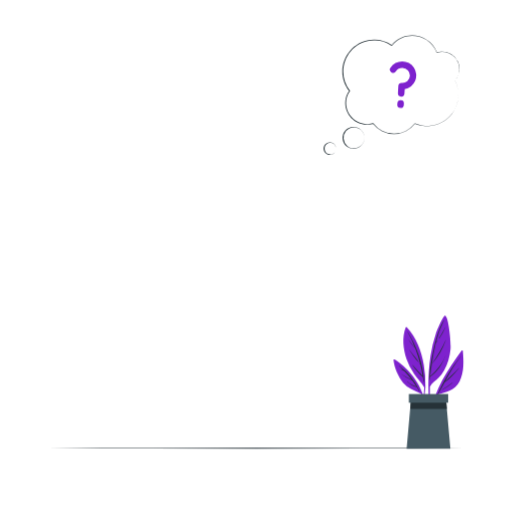
t = 0.00 s
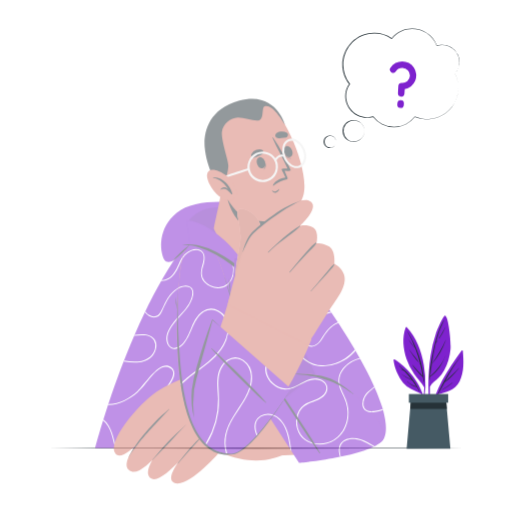
t = 0.50 s
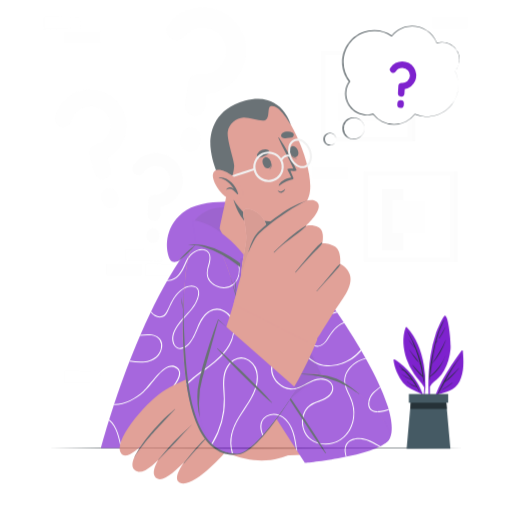
t = 0.69 s
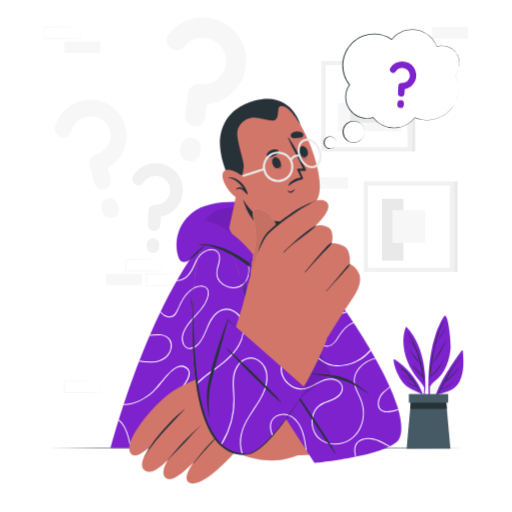
t = 1.06 s
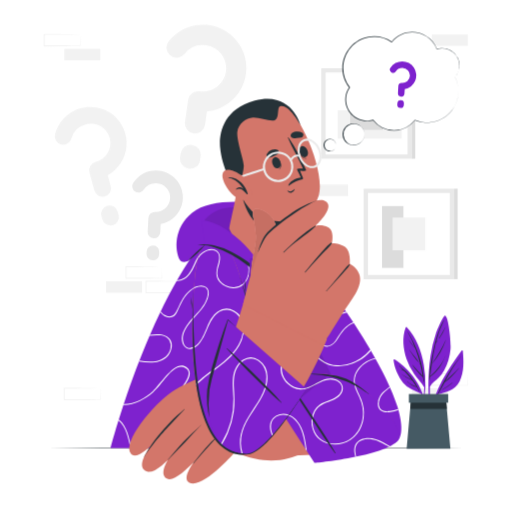
t = 1.25 s
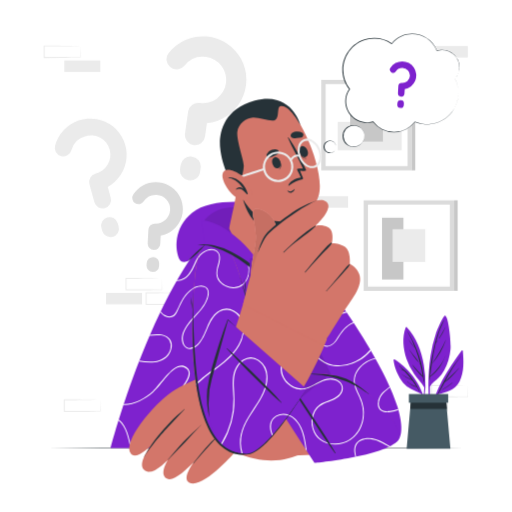
t = 1.63 s

The animated SVG that drew these frames (rendered in a browser with its animation timeline set to each time). Animation: 3 CSS @keyframes rules; one cycle of 2.00 s, repeats indefinitely.

<svg class="animated" id="freepik_stories-thinking-face" xmlns="http://www.w3.org/2000/svg" viewBox="0 0 500 500" version="1.1" xmlns:xlink="http://www.w3.org/1999/xlink" xmlns:svgjs="http://svgjs.com/svgjs"><style>svg#freepik_stories-thinking-face:not(.animated) .animable {opacity: 0;}svg#freepik_stories-thinking-face.animated #freepik--background-complete--inject-31 {animation: 1s 1 forwards ease-in slideDown;animation-delay: 0.5s;opacity: 0}svg#freepik_stories-thinking-face.animated #freepik--Character--inject-31 {animation: 1s 1 forwards linear slideLeft;animation-delay: 0s;}svg#freepik_stories-thinking-face.animated #freepik--speech-bubble--inject-31 {animation: 1.5s Infinite  linear floating;animation-delay: 0s;}            @keyframes slideDown {                0% {                    opacity: 0;                    transform: translateY(-30px);                }                100% {                    opacity: 1;                    transform: translateY(0);                }            }                    @keyframes slideLeft {                0% {                    opacity: 0;                    transform: translateX(-30px);                }                100% {                    opacity: 1;                    transform: translateX(0);                }            }                    @keyframes floating {                0% {                    opacity: 1;                    transform: translateY(0px);                }                50% {                    transform: translateY(-10px);                }                100% {                    opacity: 1;                    transform: translateY(0px);                }            }        </style><g id="freepik--background-complete--inject-31" class="animable" style="transform-origin: 249.865px 218.81px;"><rect x="62.77" y="59.04" width="35.16" height="11.19" style="fill: rgb(235, 235, 235); transform-origin: 80.35px 64.635px;" id="el2ffsujsoiaz" class="animable"></rect><rect x="304.76" y="191.56" width="35.16" height="11.19" style="fill: rgb(235, 235, 235); transform-origin: 322.34px 197.155px;" id="elozbdz4ouu8l" class="animable"></rect><path d="M78.32,44.93c-5.84.1-20.81.35-26.45.42l-8.71,0,.46-.46,0,11.19-.5-.5c5.84,0,20.73.08,26.37.16l8.79.11-.24.23.24-11.19Zm0,0,.23,11.19v.24h-.24c-4.39.06-13.2.16-17.58.19l-17.58.07h-.5v-.5l0-11.19v-.45h.45l8.87,0c5.6.06,20.5.31,26.29.41Z" style="fill: rgb(235, 235, 235); transform-origin: 60.6px 50.55px;" id="el5mirxs84iee" class="animable"></path><path d="M177.81,286c-5.84.1-20.81.35-26.45.41l-8.71,0,.46-.45,0,11.19-.5-.5c5.84,0,20.73.07,26.37.15l8.79.11-.24.24.24-11.19Zm0,0,.24,11.19v.23h-.24c-4.39,0-13.19.16-17.58.19l-17.58.07h-.5v-.5l0-11.19v-.46h.45l8.87.05c5.6.06,20.51.31,26.29.41Z" style="fill: rgb(235, 235, 235); transform-origin: 160.1px 291.605px;" id="elp8ipfxc6pad" class="animable"></path><path d="M158.2,271.87c-5.84.1-20.81.35-26.45.41l-8.71,0,.46-.45,0,11.19-.5-.5c5.84,0,20.73.07,26.37.15l8.79.11-.24.24.24-11.19Zm0,0,.24,11.19v.23h-.24c-4.39.05-13.2.16-17.58.19l-17.58.07h-.5v-.5l0-11.19v-.46H123l8.87,0c5.6.06,20.5.31,26.29.41Z" style="fill: rgb(235, 235, 235); transform-origin: 140.49px 277.475px;" id="el1wm1lzax9qu" class="animable"></path><rect x="103.51" y="285.98" width="35.16" height="11.19" style="fill: rgb(235, 235, 235); transform-origin: 121.09px 291.575px;" id="el4xdczpea79" class="animable"></rect><rect x="421.68" y="44.93" width="35.16" height="11.19" style="fill: rgb(235, 235, 235); transform-origin: 439.26px 50.525px;" id="elw4b0ri6njt9" class="animable"></rect><rect x="402.07" y="390.48" width="35.16" height="11.19" style="fill: rgb(235, 235, 235); transform-origin: 419.65px 396.075px;" id="el8ro3f11qwl7" class="animable"></rect><path d="M456.84,376.37c-5.84.1-20.81.35-26.45.42l-8.71,0,.46-.46,0,11.19-.5-.5c5.84,0,20.73.08,26.37.16l8.79.11-.24.23.24-11.19Zm0,0,.24,11.19v.24h-.24c-4.39.06-13.19.16-17.58.2l-17.58.06h-.5v-.51l.05-11.19v-.45h.45l8.87,0c5.6.06,20.51.32,26.29.41Z" style="fill: rgb(235, 235, 235); transform-origin: 439.13px 381.985px;" id="el0uzkgul6906" class="animable"></path><path d="M97.93,390.48c-5.84.1-20.81.35-26.45.42l-8.71,0,.46-.46,0,11.19-.5-.5,17.58.07c4.38,0,13.2.14,17.58.2l-.24.23.24-11.19Zm0,0,.24,11.19v.24h-.24c-4.39.06-13.2.16-17.58.2l-17.58.06h-.5v-.51l0-11.19V390h.45l8.87,0c5.6.06,20.5.32,26.29.41Z" style="fill: rgb(235, 235, 235); transform-origin: 80.22px 396.085px;" id="elseg74sayhnn" class="animable"></path><path d="M202.07,120.15l-1.82,13a9.67,9.67,0,0,1-11.18,8.43,9.92,9.92,0,0,1-8.42-11.17l2.91-20.8c0-.2.23-.17.26-.37-.17-.23-.17-.23-.15-.43a10.19,10.19,0,0,1,11.17-8.43,22.62,22.62,0,1,0,6.27-44.8,22.34,22.34,0,0,0-20.74,8.32,10,10,0,0,1-14.1,1.69,9.83,9.83,0,0,1-1.52-13.87,42.44,42.44,0,1,1,37.32,68.43Zm-6.13,43.79-.51,3.6A9.66,9.66,0,0,1,184.26,176a9.9,9.9,0,0,1-8.42-11.17l.5-3.6a10,10,0,0,1,11.17-8.42A9.78,9.78,0,0,1,195.94,163.94Z" style="fill: rgb(235, 235, 235); transform-origin: 201.582px 105.789px;" id="elavefmgpjk6h" class="animable"></path><path d="M105.19,182.39,108.1,193a8.08,8.08,0,0,1-5.79,10.18,8.29,8.29,0,0,1-10.18-5.78l-4.67-17c0-.15.13-.2.08-.37-.21-.11-.21-.11-.26-.28a8.52,8.52,0,0,1,5.79-10.18A18.94,18.94,0,1,0,83,133.09a18.66,18.66,0,0,0-13.17,13.27,8.35,8.35,0,0,1-10.28,6,8.24,8.24,0,0,1-5.77-10.16,35.53,35.53,0,1,1,51.4,40.2Zm9.82,35.7.81,2.93A8.09,8.09,0,0,1,110,231.21a8.31,8.31,0,0,1-10.18-5.79L99,222.48a8.41,8.41,0,0,1,5.79-10.18A8.19,8.19,0,0,1,115,218.09Z" style="fill: rgb(235, 235, 235); transform-origin: 88.5771px 173.595px;" id="elpl7ztcapfdb" class="animable"></path><path d="M156.92,230.09l-.43,8.14A6,6,0,0,1,150,244a6.14,6.14,0,0,1-5.8-6.45l.68-13c0-.12.14-.11.15-.24s-.13-.13-.12-.26a6.32,6.32,0,0,1,6.45-5.81,14,14,0,1,0,1.49-28,13.87,13.87,0,0,0-12.38,6.25,6.18,6.18,0,0,1-8.63,1.8,6.1,6.1,0,0,1-1.68-8.49,26.34,26.34,0,1,1,26.73,40.31Zm-1.45,27.41-.12,2.25a6,6,0,0,1-6.46,5.81,6.14,6.14,0,0,1-5.8-6.46l.12-2.25a6.23,6.23,0,0,1,6.45-5.81A6.07,6.07,0,0,1,155.47,257.5Z" style="fill: rgb(219, 219, 219); transform-origin: 153.841px 221.712px;" id="elt5t6s5f6a6j" class="animable"></path><rect x="317.91" y="82.18" width="80.02" height="80.02" style="fill: rgb(255, 255, 255); transform-origin: 357.92px 122.19px;" id="ellyb2xz6pic" class="animable"></rect><path d="M313.74,78v88.34h88.35V78Zm84.19,84.18h-80v-80h80Z" style="fill: rgb(219, 219, 219); transform-origin: 357.915px 122.17px;" id="elyqp3vacv3ei" class="animable"></path><g id="elheh7ycp1086" class=""><rect x="347.15" y="101.69" width="27.66" height="62.37" style="fill: rgb(235, 235, 235); transform-origin: 360.98px 132.875px; transform: rotate(90deg);" class="animable" id="el53h5022en7m"></rect></g><g id="ellb3nbcahyv9" class=""><rect x="341.94" y="106.21" width="31.96" height="31.96" style="fill: rgb(199, 199, 199); transform-origin: 357.92px 122.19px; transform: rotate(90deg);" class="animable" id="elef6adt40ukf"></rect></g><rect x="402.09" y="78.01" width="3.41" height="88.35" style="fill: rgb(199, 199, 199); transform-origin: 403.795px 122.185px;" id="el7alrty1p3e" class="animable"></rect><rect x="359.26" y="199.77" width="80.02" height="80.02" style="fill: rgb(255, 255, 255); transform-origin: 399.27px 239.78px;" id="el5mnhbykg7lg" class="animable"></rect><rect x="373.02" y="212.57" width="20.89" height="60.36" style="fill: rgb(199, 199, 199); transform-origin: 383.465px 242.75px;" id="el89bd7ydcv4q" class="animable"></rect><path d="M355.1,195.6V284h88.34V195.6Zm84.18,84.19h-80v-80h80Z" style="fill: rgb(219, 219, 219); transform-origin: 399.27px 239.8px;" id="elmplr1zp19i" class="animable"></path><rect x="383.3" y="223.8" width="31.95" height="31.95" style="fill: rgb(235, 235, 235); transform-origin: 399.275px 239.775px;" id="elomkpkmktxt" class="animable"></rect><rect x="443.45" y="195.6" width="3.41" height="88.35" style="fill: rgb(199, 199, 199); transform-origin: 445.155px 239.775px;" id="el9o7au3j02s" class="animable"></rect></g><g id="freepik--Table--inject-31" class="animable" style="transform-origin: 250px 437.74px;"><polygon points="47.44 437.74 98.08 437.5 148.72 437.41 250 437.24 351.28 437.41 401.92 437.5 452.56 437.74 401.92 437.98 351.28 438.07 250 438.24 148.72 438.07 98.08 437.98 47.44 437.74" style="fill: rgb(38, 50, 56); transform-origin: 250px 437.74px;" id="elitcl6qsa4w" class="animable"></polygon></g><g id="freepik--Character--inject-31" class="animable" style="transform-origin: 250.003px 284.368px;"><path d="M287.78,243.22c50.46,52.73,113.29,163,100.94,185-13.76,24.47-84-49.43-83.69-53.68.25-3.21-23.85-70-42.17-118.53S275.3,230.18,287.78,243.22Z" style="fill: rgb(211, 118, 106); transform-origin: 323.736px 329.778px;" id="elsqs66j9462" class="animable"></path><path d="M304.55,374.56c-2.08-7.13-34.91-95.17-44.26-123s-.17-36.26,27.34-10.48S375,352.47,388.26,397.63c12.78,43.5-9.51,43.16-38.62,22.76C325.8,403.68,304.55,374.56,304.55,374.56Z" style="fill: #7E22CE; transform-origin: 324.347px 329.664px;" id="elcxvgsql6iws" class="animable"></path><path d="M258.08,229.68c-.19-.07-.38-.14-.58-.23a3.73,3.73,0,0,1,.31-.71c.38.15.77.29,1.16.42,3.15,1,7,1.33,9.77-.84a6.11,6.11,0,0,0,.86-.82l.76.38C267.54,231.26,262.12,231.16,258.08,229.68Zm21.75,4.6-.77-.61q-.66.32-1.32.6c-6.3,2.77-14.08,5.56-19.53,10.24l.24,1a38.79,38.79,0,0,1,9.64-6.1C271.94,237.55,276,236.08,279.83,234.28Zm7,18.76a51.71,51.71,0,0,1,6.16-6.6c-.2-.22-.41-.43-.61-.64-5.75,5-9.87,12.64-15.34,17.49a26.5,26.5,0,0,1-10.56,6c.09.26.18.52.28.78a24.84,24.84,0,0,0,7.61-3.67C279.54,262.89,283,257.84,286.84,253Zm28.41,19.8c-8.32,11.29-23.41,14-36.65,16-1.6.24-3.2.5-4.8.82.11.29.21.59.32.89,5.59-1.14,11.34-1.62,16.9-2.89,9.27-2.12,19-6.51,24.81-14.07h0Zm11.33,97.33c-5.72-1.43-10.92.47-15.95,3.13-1.65.88-3.32,1.81-5,2.68l.57.74c6.78-3.49,13.31-7.84,21.12-5.3,2.55.83,5,2.46,6,5,1.3,3.31-.16,6.76-2.47,9.21-3.23,3.41-7.64,4.77-11.91,6.38l.74.83,3.69-1.44c5.09-2,11.07-5.72,11.44-11.84C335.07,374.63,331.05,371.28,326.58,370.17Zm-19.9-61c4-5.69,7.75-11.6,11.78-17.3,1.74-2.47,3.57-5,5.57-7.37l-.57-.77c-1.07,1.26-2.08,2.55-3.06,3.85-4.06,5.39-7.7,11.08-11.48,16.66-5.7,8.41-12.39,17.88-21.17,23.71.11.31.22.61.34.92C295.6,323.88,301.65,316.23,306.68,309.16Zm2,15a13.63,13.63,0,0,0,5.6,12.81c4.66,3.2,9.87,1.23,13.18-2.87,2-2.42,3.37-5.2,5.12-7.76A32.67,32.67,0,0,1,340,318.5a22.23,22.23,0,0,1,5.56-3l-.57-.87a21.37,21.37,0,0,0-3.56,1.75c-5.65,3.44-9.09,8.75-12.55,14.2-1.78,2.78-3.92,5.74-7.21,6.79a8.12,8.12,0,0,1-8-2.15c-4.8-4.48-5.11-11.37-1.49-16.64C316,313,322.61,310,328.86,308c3.2-1,6.5-1.86,9.73-2.89l-.55-.81c-6.5,2.09-13.43,3.55-19,6.85C314.25,314,309.6,318.44,308.72,324.19Zm53,17.31a39.77,39.77,0,0,1-9.5,8.32,42.22,42.22,0,0,1-19.6,6.88,27.06,27.06,0,0,1-19.28-5.77c-4.75-3.82-9-8.56-15.3-9.6a18.79,18.79,0,0,0-5.4-.11c.13.35.25.69.38,1a17.39,17.39,0,0,1,7.34.76c3.32,1.11,6.06,3.38,8.66,5.63a46.16,46.16,0,0,0,7.92,6,26.56,26.56,0,0,0,9,2.91A37,37,0,0,0,344.41,355c6.33-2.5,13.24-6.8,17.84-12.5Zm.05,86.39c.93.5,1.85,1,2.75,1.4a32.11,32.11,0,0,1,8.8,3.42,29.52,29.52,0,0,0,3.53.76,44.76,44.76,0,0,0-9.71-4.56A26.42,26.42,0,0,0,361.73,427.89Zm5-77.53-.44-.78c-8.44,1.81-16.32,7.85-19.46,15.54-2.48,6.07-1,12,1.62,17.76a87.59,87.59,0,0,1,4.33,9.94,35.54,35.54,0,0,1,1.63,9.65,32.84,32.84,0,0,1-4.64,18l.78.54a32.68,32.68,0,0,0,4.58-13.51,36.41,36.41,0,0,0-2.51-17.84c-2.73-6.64-7.37-13.18-6-20.72C348.37,359.9,357.3,352.33,366.76,350.36Zm22.06,49.23a50.81,50.81,0,0,1-8.37,1.93c-3.4.42-7.5.27-9.5-3-1.44-2.36-1.18-5.39-.4-7.93,1.71-5.54,6.19-8.72,10.42-12.23-.11-.28-.24-.56-.37-.84-2.13,1.75-4.37,3.4-6.29,5.24-3.44,3.3-6,8.54-5.19,13.4,1,6.1,7.2,6.95,12.35,6.15a57,57,0,0,0,7.56-1.94C389,400.13,388.9,399.86,388.82,399.59Z" style="fill: rgb(255, 255, 255); transform-origin: 323.245px 330.475px;" id="elctk0mmebkmo" class="animable"></path><g id="elvddxtqv84o" class=""><path d="M349.64,420.39c-23.84-16.7-45.09-45.83-45.09-45.83-2.07-7.13-34.92-95.17-44.26-123-3.45-10.29-4.38-17.92-2.78-22.15Z" style="opacity: 0.1; transform-origin: 303.195px 324.9px;" class="animable" id="elq6i12oi49s"></path></g><path d="M302.93,437.56H108.06s39.86-154.9,105.71-219c8.83-8.6,43.22-7.15,51.15,5.8C294.63,272.93,303.47,436.87,302.93,437.56Z" style="fill: #7E22CE; transform-origin: 205.507px 325.355px;" id="elo6qa7hv0vt" class="animable"></path><path d="M278.15,350.78c-7.66,10.88.67,25.7,12.88,28.26a16.33,16.33,0,0,0,7.57-.25l.09,1a17.12,17.12,0,0,1-7,.42c-10.86-1.69-20-13.26-17.09-24.28,2.24-8.59,11-14.57,19.68-14.84,0,.36.09.71.14,1.07a16.62,16.62,0,0,0-2.23.18A21,21,0,0,0,278.15,350.78ZM116.43,410l-.3-.25c-.11.33-.21.66-.31,1,7.61,6.29,9.18,17.62,11.62,26.83h1C125.84,427.93,124.42,416.8,116.43,410ZM149,354c5.95-.38,12-2.37,15.62-7.36,2.8-3.85,4.26-9.27,2.19-13.77-2.4-5.21-8.26-6.59-13.5-6.46-2.27.05-4.51.27-6.74.52l-.42,1a42.48,42.48,0,0,1,11-.37c3.22.44,6.39,1.85,8.19,4.67a10.72,10.72,0,0,1,1.1,8.18c-1.52,6.55-6.86,10.68-13.22,12.06-5.63,1.22-11.36.56-17-.25l-.36.91A66.87,66.87,0,0,0,149,354Zm8.39,72.89c-5.68-1-14.8,4.42-17.86-3-2.3-5.56,1-11.77,4.52-15.95,4.29-5.07,9.83-8.86,15.3-12.55,10.1-6.83,34.57-27.74,22.89-36.6-10.89-8.25-24.88,15.82-33.07,23.37-7.24,6.66-17.84,12.69-28.2,12.54l-.3.89c10.47.18,20.82-5.78,28.6-12.23,10.24-8.48,20.33-30.53,32.16-23.77,9.82,5.61-8.49,25.28-18.63,32.27-5.11,3.53-10.42,6.84-15.08,11-4.12,3.66-8.16,8.18-9.41,13.7-.92,4.08-.45,9.32,3.7,11.46,2.64,1.37,5.63.85,8.42.32,3.51-.68,6.8-1.09,10.06.68a13.56,13.56,0,0,1,6.6,8.55h1.07s0,0,0-.05C166.79,432.45,162.63,427.87,157.36,426.9Zm71.29-123.43a14.79,14.79,0,0,0-16,.79c-5,3.54-8.07,9.26-10.42,14.78-2.62,6.17-5,13-10.1,17.57-2.76,2.49-7.11,4.67-10.5,2-2.21-1.74-3-4.81-3.13-7.52-.19-5.8,3.27-11.28,6.73-15.66,3.58-4.55,7.76-8.58,11.37-13.11,3.35-4.2,6.29-9,7.08-14.4.39-2.67,0-5.56-2.19-7.35A9,9,0,0,0,195,279c-5.68.55-10.53,4.68-13.95,9a49.78,49.78,0,0,0-5,7.83c-1.55,2.95-2.7,6.1-4.27,9-1.82,3.4-4.95,5.05-8.73,3.89a12.21,12.21,0,0,1-6.15-4.56c-.14.29-.28.58-.41.87,2.78,3.41,6.94,6.07,11.37,4.63,2.81-.92,4.32-3.46,5.48-6,1.34-3,2.64-5.93,4.22-8.77,3.17-5.71,7.58-11.56,13.84-14.09,2.63-1.06,6-1.49,8.61-.12,3.63,1.91,3.17,6.37,2.22,9.74-3.18,11.17-13.69,18.23-20,27.52-2.88,4.26-5.27,9.4-4.59,14.67.62,4.74,4,9.15,9.25,8,6.17-1.34,10.19-7.85,12.7-13.11,2.86-6,4.78-12.41,8.85-17.73s10.32-8.88,17.09-6.57c7.25,2.47,11.4,9.63,11.67,17,.5,13.47-9,24.62-18.68,32.75-9.32,7.81-19.85,14.17-28.47,22.82a63.41,63.41,0,0,0-17.73,35.47c-1.21,8.23-1.2,18.13,2.13,26.3h1.26a37.59,37.59,0,0,1-2.18-7.51c-2.56-13.74.56-28.62,7.44-40.67,6.63-11.61,17.05-19.56,27.6-27.39,9.28-6.89,19-14.07,24.87-24.28C239.72,326.92,241.21,310.45,228.65,303.47Zm32.47,63.59a19.66,19.66,0,0,0-8.43-15.46,14,14,0,0,0-15.51-.23c-4.81,3.08-7.92,8.53-9.11,14-1.73,7.95-.29,16.11-.13,24.13A80.32,80.32,0,0,1,216,433.08c-.95,1.53-2,3-3.08,4.48h1.36a69.32,69.32,0,0,0,8.08-14.36,81.43,81.43,0,0,0,5.91-21.27c1.05-7.72.56-15.29.15-23-.39-7.42-.15-15.19,4.18-21.53,3.81-5.58,10.47-9,17.08-6.22S260,361,260.14,368c.4,14.47-10,26.62-17.13,38.27-3.4,5.54-6.45,11.4-7.88,17.78a36.51,36.51,0,0,0-.44,13.54h1a36,36,0,0,1,.88-15.31c3.67-13,13.24-23.21,19.35-35C259.13,381,261.56,374.12,261.12,367.06Zm29.05,44c-3.72-4.44-9.11-7.39-15-6.81-5.4.53-10.14,4-11.3,9.45-1.33,6.3,2,12.84,5.45,17.89,1.34,2,2.86,3.93,4.31,5.95h1.13c-2.72-3.9-5.77-7.6-7.84-11.91-3-6.24-4-14.8,3-18.81,5.91-3.41,13.19-1.43,17.9,3.05,5.1,4.86,7.49,11.8,8.91,18.53.63,3,1.11,6,1.59,9.14h.95C297.84,428.1,296.42,418.53,290.17,411.08ZM228.7,213.41q-.82.08-1.62.18a38.75,38.75,0,0,1-7.82,6.95,42.85,42.85,0,0,1-13.12,6l-1.22,1.38a32.31,32.31,0,0,0,3.35-.87C215.6,224.69,223.62,219.94,228.7,213.41Zm1.4,27.73a11.25,11.25,0,0,1-.87-7.74c1.12-5.08,5.18-10,10.5-10.85,6.89-1.12,12.33,4.94,18.35,7.13,3.06,1.12,6.9,1.45,9.82.08-.11-.24-.23-.47-.34-.69-2.61,1.32-5.87,1-8.59.09-6.12-2-11-7.63-17.81-7.55-9,.12-15.9,11.57-12,19.64,1.37,2.8,4,4.7,6.25,6.7a20.39,20.39,0,0,1,5.51,7.18,21,21,0,0,1,.17,16.56,14.37,14.37,0,0,1-12.7,8.92,17.23,17.23,0,0,1-13.76-6.31,11.84,11.84,0,0,1-2.59-7c-.09-3.42,1.2-6.74,2-10,1.27-4.85,1.46-11.21-4.09-13.43-4.45-1.79-9.72.44-13.2,3.27-4.65,3.77-6.53,9.72-9.13,14.9-2.78,5.53-6.84,10.78-13.45,11.38-.42,0-.83.06-1.24.06-.18.32-.36.65-.55,1h.26c5.34.05,9.8-2.73,12.89-7,3.64-5,5.2-11.2,8.72-16.3,3-4.33,9.43-8.33,14.85-6.62,7.89,2.49,3.93,12.25,2.63,17.71-1.18,4.93-.63,9.58,2.86,13.44,6.43,7.09,18.57,8,24.85.3,6.44-7.94,5.06-20.7-2.25-27.61C234.83,246.11,231.73,244.21,230.1,241.14Zm28.73,28.79c5.31,2,11.17-.45,15.55-3.48A32.31,32.31,0,0,0,279.5,262l-.24-.86c-.71.76-1.45,1.49-2.21,2.17-4.61,4.09-11.63,8.2-17.95,5.8-6.51-2.47-7.89-10.07-5.83-16,2.32-6.73,8.69-10.81,14.82-13.69q1.71-.8,3.45-1.53c-.09-.26-.2-.51-.31-.77-9.38,4.07-19.2,9.34-19.77,20.58C251.2,262.88,253.74,268,258.83,269.93ZM292,324.75a36.33,36.33,0,0,1-13.84,7.65c-7.15,2-14.4.26-18.94-5.83a29.62,29.62,0,0,1-4.36-9c-1.23-4-2.12-8.31-1-12.42,1.82-6.9,8.44-11.22,14.88-13.24,5.52-1.74,11.32-2.32,17-3.25-.07-.32-.13-.64-.19-1-2.34.42-4.67.79-6.94,1.13-6.75,1-13.68,2.4-19.18,6.7a17.3,17.3,0,0,0-6.89,16.25c.79,6.18,3.26,13,7.69,17.46s10.63,5.73,16.67,4.45a35.32,35.32,0,0,0,15.25-7.87C292.08,325.47,292,325.11,292,324.75Z" style="fill: rgb(255, 255, 255); transform-origin: 207.56px 325.5px;" id="eli5ne90z5hu" class="animable"></path><path d="M386.9,427.09c-14,14.5-41.94,15.79-121.71,18.72-11,.41-34.85-76.72-23.09-77.76,14.82-1.31,72.61-3.17,76.85-2.78C354.74,368.62,396.38,417.26,386.9,427.09Z" style="fill: rgb(211, 118, 106); transform-origin: 313.594px 405.514px;" id="eltog5rzgezjd" class="animable"></path><path d="M267.77,369.91s-31.43-7-49.08-5.55c-23.63,1.93-43.24,13.33-51.17,18.6-16.55,11-49,49-39.63,60.29,8.45,10.18,39.61-30.38,39.61-30.38s-38.6,36.11-26.18,46.5,45.92-38.76,45.92-38.76-38.82,38-24.32,46.68c11,6.57,43.81-36.23,43.81-36.23S173.58,464,184.56,471.18c12.14,8,44.94-29.61,44.94-29.61,31,13.7,51.38,7.54,65.34,1.43C298.22,441.52,267.77,369.91,267.77,369.91Z" style="fill: rgb(211, 118, 106); transform-origin: 210.663px 418.229px;" id="eljw0x0c53m6" class="animable"></path><path d="M180.05,399.52c-4.69,4.08-9.46,8.18-13.77,12.66s-8.46,9.11-12.34,14c-9.5,11.93-13.58,20.88-13.27,20.35,7.39-12.42,22.57-28.7,26.88-33.18s8.38-9.16,12.68-13.64C180.34,399.57,180.16,399.43,180.05,399.52Z" style="fill: rgb(38, 50, 56); transform-origin: 160.459px 423.022px;" id="eloatyygg6w5" class="animable"></path><path d="M196.51,414.79c-5.76,5.46-11.68,10.68-17.2,16.4S169.1,442.77,164,448.83c-.39.46,0,.52.4.07,5.32-5.85,10.7-10.85,16.09-16.63s10.56-11.79,16.14-17.35C196.74,414.83,196.6,414.71,196.51,414.79Z" style="fill: rgb(38, 50, 56); transform-origin: 180.255px 431.986px;" id="elghe5g1iog78" class="animable"></path><path d="M213,425.35c-9.23,7.9-17,17.5-24.38,27.09-.37.48.13.5.53,0,7.94-9.16,14.09-16.41,24.12-26.81C213.43,425.51,213.19,425.18,213,425.35Z" style="fill: rgb(38, 50, 56); transform-origin: 200.906px 439.055px;" id="elottkemnhnl9" class="animable"></path><path d="M251.3,365.89l55.86,86.2s69-6.36,81.86-22.35c8.48-10.52-33.75-63.93-73.58-64.63Z" style="fill: #7E22CE; transform-origin: 320.708px 408.6px;" id="elxblpq5ae4p" class="animable"></path><path d="M261.12,367.06a31.93,31.93,0,0,1-1.57,11.56l-.67-1a31.8,31.8,0,0,0,1.26-9.61,20,20,0,0,0-.18-2.19h1Q261.08,366.42,261.12,367.06Zm15,37.15.6.92a16.87,16.87,0,0,1,11.07,4.76c5.1,4.86,7.49,11.8,8.91,18.53.71,3.33,1.22,6.78,1.75,10.25l1.24,1.92c-1.61-10.41-2.61-21.26-9.53-29.51C286.66,406.89,281.66,404,276.13,404.21Zm76.52-14.52c-2-4.79-4.93-9.52-5.91-14.62l-.93-.55a31,31,0,0,0,2.67,8.36,87.59,87.59,0,0,1,4.33,9.94,35.54,35.54,0,0,1,1.63,9.65c.4,13.17-6.81,26.08-19.95,29.78-11.82,3.33-25.23-1.78-28.54-14.31A22.05,22.05,0,0,1,307.61,402c3.35-6.21,9.55-8.12,15.73-10.57,5.09-2,11.07-5.72,11.44-11.84.29-5-3.73-8.32-8.2-9.43-5.72-1.43-10.92.47-15.95,3.13-6.11,3.23-12.38,7.26-19.6,5.74a20.58,20.58,0,0,1-14.9-13.45h-1.21a21.82,21.82,0,0,0,16.76,14.61c13,2,22.55-13,35.62-8.79,2.55.83,5,2.46,6,5,1.3,3.31-.16,6.76-2.47,9.21-5.06,5.34-13,5.64-18.8,9.81-8.23,5.92-9.72,17.95-5.54,26.72,4.93,10.35,17.29,13.87,27.83,11.08,11.93-3.16,19.53-13.76,20.85-25.75A36.41,36.41,0,0,0,352.65,389.69Zm25.56,12.89-.73-.9c-2.57-.07-5.09-.8-6.53-3.14a8.18,8.18,0,0,1-1-5.17l-.87-.87a12,12,0,0,0,0,3.68C369.91,401,374,402.55,378.21,402.58ZM367.1,428.91c-4.72-1.4-10.26-1.65-14.82.46-4.86,2.24-6.92,7-6.25,12.22a39.59,39.59,0,0,0,1,4.58l.84-.16c-1-4.1-1.83-8.19.4-11.92,2.88-4.8,9.3-5.7,14.39-5.11,6.38.74,11.67,4.32,17.15,7.37l1.09-.55C376.36,433.29,372,430.36,367.1,428.91Z" style="fill: rgb(255, 255, 255); transform-origin: 319.89px 405.875px;" id="elqui2c8tn8f" class="animable"></path><path d="M360.13,384.54C340.08,368.2,333.3,365.38,301.74,365c-.26,0-.31.33-.05.34,34.61,1.56,50.59,14.35,58.21,19.46C360.1,384.92,360.31,384.69,360.13,384.54Z" style="fill: rgb(38, 50, 56); transform-origin: 330.858px 374.917px;" id="elga5aewl4fk" class="animable"></path><path d="M327.69,442.38c-5.63-9.81-11.79-19.31-18-28.79s-12.35-19-18.77-28.31c-3.63-5.28-7.23-10.57-11-15.72-.1-.13-.35,0-.26.15,5.62,9.8,11.74,19.33,17.85,28.83s12.34,19,18.65,28.41c3.57,5.31,7.23,10.56,11,15.71C327.39,442.91,327.86,442.66,327.69,442.38Z" style="fill: rgb(38, 50, 56); transform-origin: 303.684px 406.135px;" id="el9ae3aui1wod" class="animable"></path><g id="elzj59xb7w0ko" class=""><path d="M321.74,365.64h0l-46,38-24.47-37.75,64.16-.78c.75,0,1.51.05,2.27.1l3.59.39Z" style="opacity: 0.1; transform-origin: 286.505px 384.375px;" class="animable" id="elogg3v345juo"></path></g><path d="M190.25,271.84c-8.19,92.46,4.61,166.11,43.43,171.42,25.78,3.52,19.32-74.66,19.26-76.33-.2-5.72-3.17-53.43-21.45-105.33C211.38,204.51,193.91,230.53,190.25,271.84Z" style="fill: rgb(211, 118, 106); transform-origin: 220.796px 335.996px;" id="elcefrju8300a" class="animable"></path><path d="M190.25,271.84c-8.19,92.46,4.61,166.11,43.43,171.42,25.78,3.52,29.39-62.41,29.33-64.08-.21-5.72-13.24-65.68-31.52-117.58C211.38,204.51,193.91,230.53,190.25,271.84Z" style="fill: #7E22CE; transform-origin: 225.45px 336.006px;" id="el0xvifyhiiqv" class="animable"></path><path d="M233.73,268.18c5.65,17.41,10.79,35,15.78,52.6,4.75,17.67,9.82,35.32,12.8,53.39-6.77-31-20.15-74.9-28.58-106Z" style="fill: rgb(38, 50, 56); transform-origin: 248.02px 321.17px;" id="elwezxs0rbkx" class="animable"></path><path d="M238.51,272.5c1.28,5,2.24,10.33,1.06,15.39.15-5.07-.79-10.33-1.06-15.39Z" style="fill: rgb(38, 50, 56); transform-origin: 239.308px 280.195px;" id="elivgk2cz102k" class="animable"></path><path d="M194.34,251.21c-.45.65-.86,1.31-1.26,2q.31-1.39.66-2.73a17.58,17.58,0,0,1,3.1-3.3c3.48-2.83,8.75-5.06,13.2-3.27,5.55,2.22,5.36,8.58,4.09,13.43-.85,3.26-2.14,6.58-2,10a11.84,11.84,0,0,0,2.59,7,17.23,17.23,0,0,0,13.76,6.31,13.65,13.65,0,0,0,8.4-3.18c.11.31.21.62.31.94-6.61,5.1-16.77,3.64-22.46-2.63-3.49-3.86-4-8.51-2.86-13.44,1.3-5.46,5.26-15.22-2.63-17.71C203.77,242.88,197.33,246.88,194.34,251.21Zm9.38,36.73c.39-2.67,0-5.56-2.19-7.35A9,9,0,0,0,195,279a14.9,14.9,0,0,0-5.51,1.69c0,.35-.06.7-.08,1.05a16.35,16.35,0,0,1,2-.95c2.63-1.06,6-1.49,8.61-.12,3.63,1.91,3.17,6.37,2.22,9.74-2.33,8.18-8.59,14.16-14.23,20.42,0,.45,0,.9,0,1.34,2.87-3.29,5.92-6.42,8.64-9.84C200,298.14,202.93,293.35,203.72,287.94Zm29.79,49.77c6.21-10.79,7.7-27.26-4.86-34.24a14.79,14.79,0,0,0-16,.79c-5,3.54-8.07,9.26-10.42,14.78-2.62,6.17-5,13-10.1,17.57a14,14,0,0,1-4,2.57c0,.36,0,.71.05,1.06,5.45-1.9,9.08-7.86,11.41-12.74,2.86-6,4.78-12.41,8.85-17.73s10.32-8.88,17.09-6.57c7.25,2.47,11.4,9.63,11.67,17,.5,13.47-9,24.62-18.68,32.75-8.87,7.43-18.83,13.55-27.2,21.58.07.47.14.94.22,1.4a159.92,159.92,0,0,1,17-14C217.92,355.1,227.63,347.92,233.51,337.71Zm22.43,49.5c3-5.75,5.27-12.11,5.23-18.64,0-.51,0-1-.05-1.51a21.64,21.64,0,0,0-2-7.89,18.2,18.2,0,0,0-6.45-7.57,14,14,0,0,0-15.51-.23c-4.81,3.08-7.92,8.53-9.11,14-1.73,7.95-.29,16.11-.13,24.13A80.32,80.32,0,0,1,216,433.08c-.22.36-.45.71-.68,1.07.27.26.55.51.83.76a73.78,73.78,0,0,0,6.21-11.71,81.43,81.43,0,0,0,5.91-21.27c1.05-7.72.56-15.29.15-23-.39-7.42-.15-15.19,4.18-21.53,3.81-5.58,10.47-9,17.08-6.22S260,361,260.14,368c.4,14.47-10,26.62-17.13,38.27-3.4,5.54-6.45,11.4-7.88,17.78a36.8,36.8,0,0,0,.61,18.29c.1.36.22.72.33,1.08.34,0,.68,0,1-.07a36.52,36.52,0,0,1-.49-21.07C240.26,409.24,249.83,399,255.94,387.21Z" style="fill: rgb(255, 255, 255); transform-origin: 224.59px 343.344px;" id="elx2gwuownct" class="animable"></path><path d="M188.49,284.52c-.11,22.57.47,45.17,2.34,67.65,2.37,28.13,9,87.43,45,90.23,5.64.34,10.84-.76,15.4-4.29,6.83-4.89,12.54-11.18,18-17.54,10.87-12.84,20.73-27.09,29.87-40.94l-2.19-2.23,2.27,2.15,0,0c-2.88,4.88-5.93,9.65-9,14.39-9.15,13.65-30.26,45-45.77,49.49-19,4.21-33.28-8.84-41-24.94-17-35.93-16-94.18-14.95-134Z" style="fill: rgb(38, 50, 56); transform-origin: 243.57px 364.359px;" id="el0vnlk02vo1u" class="animable"></path><path d="M186.63,290.11c.48,4.28,1.18,8.41,1.64,12.69a27.18,27.18,0,0,1-1.64-12.69Z" style="fill: rgb(38, 50, 56); transform-origin: 187.369px 296.455px;" id="elmexdli8y17q" class="animable"></path><path d="M254.48,268s-33.27-30.44-54.12-29L183.17,255.3s-5.75,2.1-7.68-1.53c-4.75-9-6.37-31,12.11-45.92,16.93-13.69,52.66-12.2,76.59-6.74,23,5.24,36,18.23,29.49,33.32S254.48,268,254.48,268Z" style="fill: #7E22CE; transform-origin: 233.859px 232.58px;" id="elxibkenzs3q" class="animable"></path><g id="el0d3q1l434pz" class=""><path d="M256.53,260.94s25.5-19.53,27.83-30.69-20.17-21-34.61-24.65c-22.35-5.67-37.38-3.74-49.39,8.49S256.53,260.94,256.53,260.94Z" style="opacity: 0.1; transform-origin: 241.734px 231.748px;" class="animable" id="elxhk7sr9dxnl"></path></g><path d="M260.21,257.22c-11.92,1.5-30-18.41-36.31-33.66-.43-1,2.2-11.29,4.81-23.89,1.55-7.65,3.1-16.2,3.95-24.11.17-1.63,48.31,17.37,48.31,17.37s-6.65,16.06-8.05,29.86a18.93,18.93,0,0,0,0,3.28c0,.15,0,.34,0,.55C273.27,232.89,271.73,255.76,260.21,257.22Z" style="fill: rgb(211, 118, 106); transform-origin: 252.412px 216.38px;" id="eluhjiy6nd3x" class="animable"></path><path d="M267.81,226.33a28.7,28.7,0,0,0,5.11.28c0-.21,0-.39,0-.55a17.16,17.16,0,0,1,0-3.28c1.39-13.78,8-29.84,8-29.84s-39.08-15.43-47-17.3C234.58,184.94,238.62,222.55,267.81,226.33Z" style="fill: rgb(38, 50, 56); transform-origin: 257.42px 201.134px;" id="el2ty4kxpjawy" class="animable"></path><path d="M216.88,135.75c-1.25,18.45,19.42,66.11,34.26,74.36,21.51,12,51,6.73,59.66-17.8,8.43-23.79-19.61-85.42-35.65-92.32C251.54,89.82,218.73,108.49,216.88,135.75Z" style="fill: rgb(211, 118, 106); transform-origin: 264.586px 156.73px;" id="elha9fpxoadxo" class="animable"></path><path d="M255.49,214.9s0,0,0,0" style="fill: none; stroke: rgb(245, 167, 158); stroke-linecap: round; stroke-linejoin: round; stroke-width: 0px; transform-origin: 255.49px 214.9px;" id="elbus0h9dd4c4" class="animable"></path><path d="M272.48,155.65c-.08-.11-.19.26-.13.39,1.48,3.18,2.64,7.06.19,9.37-.08.08,0,.23.1.17C276,163.56,274.39,158.42,272.48,155.65Z" style="fill: rgb(38, 50, 56); transform-origin: 273.461px 160.612px;" id="el3yapftz8lwm" class="animable"></path><path d="M268.17,153.52c-5.34,1.83-1.31,12.38,3.64,10.69S272.65,152,268.17,153.52Z" style="fill: rgb(38, 50, 56); transform-origin: 269.852px 158.881px;" id="eltcqikxd53ys" class="animable"></path><path d="M292.36,147.55c0-.14.31,0,.36.19,1.14,3.31,3,6.9,6.39,6.86.1,0,.15.16,0,.19C295.35,155.66,292.91,150.86,292.36,147.55Z" style="fill: rgb(38, 50, 56); transform-origin: 295.782px 151.193px;" id="elm9j02wqe3ii" class="animable"></path><path d="M294,143c5.1-2.41,9.55,8,4.82,10.2S289.69,145,294,143Z" style="fill: rgb(38, 50, 56); transform-origin: 296.536px 148.072px;" id="elnx3n2p0v5j" class="animable"></path><path d="M263.63,153.94a43.34,43.34,0,0,0,4.28-1.78c1.64-.7,3-1.09,4-2.65a2.38,2.38,0,0,0-.55-2.86c-1.77-1.41-4-1.05-6-.28a8.65,8.65,0,0,0-4.8,4C259.47,152.35,261.63,154.56,263.63,153.94Z" style="fill: rgb(38, 50, 56); transform-origin: 266.217px 149.869px;" id="elm37apansrte" class="animable"></path><path d="M294.24,134.27a44.84,44.84,0,0,1-4.61.52c-1.77.18-3.17.5-4.8-.37a2.4,2.4,0,0,1-.92-2.77c.88-2.09,3-2.85,5.11-3.15a8.7,8.7,0,0,1,6.16,1.21C297.1,130.87,296.28,133.85,294.24,134.27Z" style="fill: rgb(38, 50, 56); transform-origin: 290.022px 131.683px;" id="elpz9m7vl1dkt" class="animable"></path><path d="M280.9,186c1.07.47,2.26,1.22,3.48.87a9.27,9.27,0,0,0,3.2-2.17.12.12,0,0,1,.21.11,4.74,4.74,0,0,1-3.47,3.37c-1.58.3-2.8-.7-3.68-1.91C280.52,186.08,280.74,185.91,280.9,186Z" style="fill: rgb(38, 50, 56); transform-origin: 284.201px 186.443px;" id="el5fhj5g78ytt" class="animable"></path><path d="M282.92,180.83c3.5-3.25,9-4.79,12.57-5.68.35-.2.41-1.08.33-1.46v0l-2.89-6.82c1.09.1,6.53.38,5.95-.89-4.82-10.5-10.18-22.18-17.19-31.62a.32.32,0,0,0-.56.32c4.23,10.27,10.24,19.74,14.66,30-1.7,0-4.51-.09-5.8.45-.32.23,3.43,7.06,3.74,8.22,0,0-7.36.59-11.41,6.11C281.26,180.86,281.24,182.38,282.92,180.83Z" style="fill: rgb(38, 50, 56); transform-origin: 290.006px 157.84px;" id="el3atpsq11mco" class="animable"></path><path d="M227.51,181c8.06-.74,10.37-13.94,10.51-19.2s-7.24-24.83-6.28-33,8.53-13.53,15.2-14,17.42,4.44,21.69,2.36,1.7-12.08,4.78-13.25c6.78-2.57,16,11.4,20.06,18.37,0,0-8.75-34-44.73-24-32.81,9-34.72,34.83-33.85,45.43C216.54,163.92,227.51,181,227.51,181Z" style="fill: rgb(38, 50, 56); transform-origin: 254.105px 138.72px;" id="elgwib4r16ms" class="animable"></path><path d="M275.68,177.23a14.88,14.88,0,1,1,8.72-21.82h0a14.9,14.9,0,0,1-5.32,20.36A15.1,15.1,0,0,1,275.68,177.23ZM268,150.54a12.45,12.45,0,0,0-2.94,1.27,12.85,12.85,0,1,0,2.94-1.27Z" style="fill: rgb(235, 235, 235); transform-origin: 271.557px 162.931px;" id="el3a3ibj1h15" class="animable"></path><path d="M307.09,163.84c-5.47,1.58-12-2.59-15-9.75a17.74,17.74,0,0,1-1.13-10.81,9.88,9.88,0,0,1,5.58-7.2c2.8-1.18,6-.79,9.05,1.06a17.8,17.8,0,0,1,6.93,8.37c3.17,7.57,1.17,15.65-4.46,18A7.14,7.14,0,0,1,307.09,163.84ZM298,137.67a6.84,6.84,0,0,0-.72.25,7.9,7.9,0,0,0-4.41,5.82,15.83,15.83,0,0,0,1,9.58c2.76,6.55,8.74,10.32,13.37,8.37s6.14-8.85,3.39-15.41a15.78,15.78,0,0,0-6.12-7.44A8.19,8.19,0,0,0,298,137.67Z" style="fill: rgb(235, 235, 235); transform-origin: 302.303px 149.791px;" id="elkqa2nlaeys" class="animable"></path><path d="M284.6,157.19l-1.77-.91c1.35-2.62,5.18-7,10-4.81l-.81,1.81C287.7,151.32,284.73,157,284.6,157.19Z" style="fill: rgb(235, 235, 235); transform-origin: 287.83px 154.033px;" id="eljdr6xtul4kr" class="animable"></path><path d="M225,186.38l-2-.16c.07-.92.83-9.1,4.65-11.48,3.57-2.22,29.12-10.24,30.2-10.58l.6,1.9c-7.33,2.29-27,8.64-29.75,10.36C226.16,178,225.14,184.14,225,186.38Z" style="fill: rgb(235, 235, 235); transform-origin: 240.725px 175.27px;" id="eld65fqha6vtr" class="animable"></path><path d="M240.23,174.75S225,161.57,218.7,167.41s8.07,26.92,17.41,27.94,10.44-7.62,10.44-7.62Z" style="fill: rgb(211, 118, 106); transform-origin: 231.851px 180.675px;" id="elnina9a02n9s" class="animable"></path><path d="M223,173.35a.12.12,0,0,0,0,.24c6.6.91,11.16,5.66,14.82,10.85-2.34-1.76-5.07-2.36-7.5.51-.12.15.09.36.25.28,2.31-1.15,4.19-1.17,6.34.37a26,26,0,0,1,4,4c.42.46,1.31-.07.95-.63a.57.57,0,0,0-.08-.13C240,181.21,231.34,172,223,173.35Z" style="fill: rgb(38, 50, 56); transform-origin: 232.412px 181.496px;" id="el94qf9k3pfbb" class="animable"></path><path d="M256.53,260.94s-27.29-42.86-59.69-46.11L200.36,239s19.24-.6,54.12,29Z" style="fill: #7E22CE; transform-origin: 226.685px 241.415px;" id="elm5a0weybws" class="animable"></path><path d="M191.68,239.71c5.88-.93,11.79.18,17.39,1.74a77,77,0,0,1,16.1,6.87,131.88,131.88,0,0,1,14.77,9.49l6.93,5.43,6.69,5.75.75.65.8-.44a148.68,148.68,0,0,0,17-11.07,83.47,83.47,0,0,0,7.82-6.48,52,52,0,0,0,6.77-7.53c-4.62,4.92-10.09,8.81-15.62,12.55-2.78,1.85-5.64,3.59-8.53,5.26s-5.79,3.36-8.73,4.87l1.54.2-6.7-5.95c-2.31-1.89-4.67-3.73-7-5.56s-4.91-3.44-7.44-5-5.13-3.12-7.85-4.4a70.45,70.45,0,0,0-16.89-6.2c-1.45-.36-2.95-.56-4.43-.81s-3-.31-4.49-.33A26.47,26.47,0,0,0,191.68,239.71Z" style="fill: rgb(38, 50, 56); transform-origin: 239.19px 254.17px;" id="eltdu52x9iqel" class="animable"></path><path d="M183.17,255.3a87.68,87.68,0,0,0,9.09-7.64,86.49,86.49,0,0,0,8.1-8.68,86.48,86.48,0,0,0-9.1,7.63A88.88,88.88,0,0,0,183.17,255.3Z" style="fill: rgb(38, 50, 56); transform-origin: 191.765px 247.14px;" id="eligony83awkr" class="animable"></path><path d="M244.18,252.4a178,178,0,0,0-.42,30.7c.47,7.14,5.43,32.45,13.27,30.84s-6.49-17-9.93-30.26c-3.48-13.48-.68-23.46-.9-31.57Z" style="fill: #7E22CE; transform-origin: 251.316px 283.062px;" id="eloh9059v4opn" class="animable"></path><g id="el3xx0vsk2wtv" class=""><g style="opacity: 0.1; transform-origin: 251.316px 283.062px;" class="animable" id="eluf2nf6jxj9n"><path d="M244.18,252.4a178,178,0,0,0-.42,30.7c.47,7.14,5.43,32.45,13.27,30.84s-6.49-17-9.93-30.26c-3.48-13.48-.68-23.46-.9-31.57Z" id="elfm6xquie7ht" class="animable" style="transform-origin: 251.316px 283.062px;"></path></g></g><path d="M270.92,253.67a161.66,161.66,0,0,1,8.24,26.59c1.43,6.33,3.62,29.62-3.61,30.23s1.28-16.43.86-28.87C276,269,271,261,269.09,253.93Z" style="fill: #7E22CE; transform-origin: 274.858px 282.088px;" id="elvabeayme2kg" class="animable"></path><g id="elhsjv9wvl1pm" class=""><g style="opacity: 0.1; transform-origin: 274.858px 282.088px;" class="animable" id="el0x887jdome8"><path d="M270.92,253.67a161.66,161.66,0,0,1,8.24,26.59c1.43,6.33,3.62,29.62-3.61,30.23s1.28-16.43.86-28.87C276,269,271,261,269.09,253.93Z" id="elt5n46fvp6hm" class="animable" style="transform-origin: 274.858px 282.088px;"></path></g></g><path d="M240.9,437.65c21.28-3.27,56.15-51.21,78.25-106,4.21-10.43-76.77-52.6-80-41-10.28,37.21-30.41,85.88-29.76,115.9C209.92,429.89,226.19,439.92,240.9,437.65Z" style="fill: rgb(211, 118, 106); transform-origin: 264.342px 363.306px;" id="elnfdjlj69n6" class="animable"></path><path d="M278.78,251.16c-5.16-6.32-5.95-24-10.58-34.42S250,201.43,247.61,205.26s1.15,7.69,2.26,24.81c.71,11-7.72,33-4.12,53C247.56,293.1,284,257.48,278.78,251.16Z" style="fill: rgb(247, 169, 160); transform-origin: 262.071px 244.401px;" id="el1fdhn3p70kq" class="animable"></path><path d="M278.78,251.16c-5.16-6.32-5.95-24-10.58-34.42S250,201.43,247.61,205.26s1.15,7.69,2.26,24.81c.71,11-7.72,33-4.12,53C247.56,293.1,284,257.48,278.78,251.16Z" style="fill: rgb(211, 118, 106); transform-origin: 262.071px 244.401px;" id="el69gxvkieqoe" class="animable"></path><g id="elhq9hfqjovmo" class=""><path d="M278.78,251.16c-5.16-6.32-5.95-24-10.58-34.42S250,201.43,247.61,205.26s1.15,7.69,2.26,24.81c.71,11-7.72,33-4.12,53C247.56,293.1,284,257.48,278.78,251.16Z" style="opacity: 0.06; transform-origin: 262.071px 244.401px;" class="animable" id="el8dedjjwugui"></path></g><path d="M319,197.39c7.23,6.74-10.91,23.15-10.91,23.15s6.59-1.78,12.32,1.42c6.56,3.65,3.7,15.55,3.7,15.55s7.05-.42,12.76,3.56c5.93,4.14,4.75,16.55,4.75,16.55s6.78,3.22,9.24,10.2c4.22,11.95-9,26.28-15.4,36.77-6.87,11.23-15.49,25.17-20.43,32.09l-77.45-39.4s13.27-59.23,23.78-69.37C270.25,219.37,308,187.08,319,197.39Z" style="fill: rgb(211, 118, 106); transform-origin: 294.628px 266.03px;" id="elswv1dr3hxor" class="animable"></path><path d="M307.78,220.49c-11.6,6.82-21.54,16.4-31,25.75a.23.23,0,0,0,.33.33c9.33-9.41,21.4-16.55,31.08-25.57A.32.32,0,0,0,307.78,220.49Z" style="fill: rgb(38, 50, 56); transform-origin: 292.511px 233.529px;" id="elr9mod5ywzns" class="animable"></path><path d="M323.17,237.08c-2.58,1.62-4.61,4.09-6.65,6.31-2.2,2.39-4.36,4.83-6.47,7.29q-6.36,7.4-12.35,15.11c-.18.23.13.56.33.33,4.23-4.91,8.54-9.76,13-14.48q3.33-3.55,6.72-7c2.09-2.17,4.49-4.28,6.07-6.88A.47.47,0,0,0,323.17,237.08Z" style="fill: rgb(38, 50, 56); transform-origin: 310.806px 251.574px;" id="elor8vphbl6i" class="animable"></path><path d="M341.47,257.82c-2.3,1.32-4,4-5.69,6q-2.82,3.44-5.69,6.84c-3.82,4.53-7.64,9.06-11.62,13.46-.2.22.13.55.33.33,4.06-4.45,8.18-8.84,12.2-13.33q3-3.3,5.89-6.64c1.66-1.89,3.95-4.06,4.81-6.47A.16.16,0,0,0,341.47,257.82Z" style="fill: rgb(38, 50, 56); transform-origin: 330.058px 271.161px;" id="elxrpkjfdyn7l" class="animable"></path><path d="M310.39,195.38c-13.15,5.44-28.91,17-38.15,24.18a126.2,126.2,0,0,0-9.91,8.54c-3.06,3.07-5.06,7-7,10.85-1.33,2.61-2.46,5.32-3.58,8,2-7,4.4-14.44,9.38-20a99.47,99.47,0,0,1,9.94-8.87c9.3-7.15,18.84-14.4,29.66-19.07Z" style="fill: rgb(38, 50, 56); transform-origin: 281.07px 221.165px;" id="elq2q6rc18yxa" class="animable"></path><path d="M222.49,312.26l76.65,67.33s-40.08,64.78-58.77,63.51-39-13.37-37.47-58.3C203.27,373.55,222.49,312.26,222.49,312.26Z" style="fill: #7E22CE; transform-origin: 250.979px 377.689px;" id="el3sbmj62ad68" class="animable"></path><path d="M208.64,362l-1,.72c.14-.54.29-1.08.43-1.63,3.55-2.63,7.1-5.27,10.48-8.11,8.53-7.14,16.88-16.62,18.43-28l.76.67a35.92,35.92,0,0,1-4.27,12C227.63,347.92,217.92,355.1,208.64,362Zm44.05-10.39a14,14,0,0,0-15.51-.23c-4.81,3.08-7.92,8.53-9.11,14-1.73,7.95-.29,16.11-.13,24.13a80.25,80.25,0,0,1-11.71,43.19c.27.28.55.55.83.81a78,78,0,0,0,5.31-10.32,81.43,81.43,0,0,0,5.91-21.27c1.05-7.72.56-15.29.15-23-.39-7.42-.15-15.19,4.18-21.53,3.81-5.58,10.47-9,17.08-6.22S260,361,260.14,368c.4,14.47-10,26.62-17.13,38.27-3.4,5.54-6.45,11.4-7.88,17.78a36.8,36.8,0,0,0,.61,18.29,2.41,2.41,0,0,0,.08.25l1.07.17a36.48,36.48,0,0,1-.3-20.48c3.67-13,13.24-23.21,19.35-35,3.19-6.19,5.62-13.09,5.18-20.15A19.66,19.66,0,0,0,252.69,351.6Zm22.46,52.67c-5.4.53-10.14,4-11.3,9.45-.82,3.9.14,7.9,1.81,11.57.23-.27.48-.54.72-.81-2.57-6.1-3-13.88,3.52-17.64a13.7,13.7,0,0,1,11.31-.92c.2-.27.39-.54.6-.81A15.19,15.19,0,0,0,275.15,404.27Zm23.16-25.41A16.35,16.35,0,0,1,291,379c-9.44-2-16.56-11.28-15.77-20.42l-1-.91c-1.55,10.45,7.17,20.9,17.45,22.5a17.34,17.34,0,0,0,7.41-.53l.05-.09Z" style="fill: rgb(255, 255, 255); transform-origin: 253.39px 383.87px;" id="el86y7ggjj7xp" class="animable"></path><path d="M221.64,340.11c3.75,3.13,7.25,6.59,10.81,9.93s7.1,6.73,10.59,10.16q10.46,10.29,20.75,20.73c1.87,1.91,3.74,3.82,5.58,5.77s3.67,4.41,5.66,6.46a.18.18,0,0,1-.25.25c-1.74-1.65-3.72-3.06-5.5-4.68s-3.65-3.4-5.45-5.13q-5.28-5.09-10.52-10.22c-7-6.84-13.93-13.73-20.68-20.79-3.81-4-7.78-7.92-11.35-12.13A.25.25,0,0,1,221.64,340.11Z" style="fill: rgb(38, 50, 56); transform-origin: 248.135px 366.738px;" id="elwr0cqy89yy9" class="animable"></path><path d="M231.17,319.89l-8.86-7.42.43-.12c-4.21,15.88-8.86,31.64-13.22,47.47a213.24,213.24,0,0,0-5,20.8,113.45,113.45,0,0,0-.08,27.5,85.93,85.93,0,0,1-2.1-27.75c2.17-15.35,7.09-30.16,11.67-44.91,2.61-7.95,5.37-15.84,8.36-23.66l.29.26,8.5,7.83Z" style="fill: rgb(38, 50, 56); transform-origin: 216.592px 359.96px;" id="el9h3ji96lmx" class="animable"></path></g><g id="freepik--Plant--inject-31" class="animable" style="transform-origin: 418.444px 373.254px;"><path d="M450.93,342.3c-13.12,17.76-26.79,38.37-30.12,60.64,0,.33.5.44.58.11a132.09,132.09,0,0,1,5.8-17.83c8.62-2.37,17.08-4.32,21.61-12.88,4.62-8.8,4-20.26,3.15-29.85C451.89,342,451.19,342,450.93,342.3Z" style="fill: #7E22CE; transform-origin: 436.678px 372.672px;" id="ele6wgymqfw5g" class="animable"></path><path d="M427.32,385.05c5.89-13.22,13.45-26.49,23.06-37.36a.07.07,0,0,1,.11.1c-6.29,7.75-11.08,16.18-15.75,24.76,4.35-4.41,9.1-8.36,13.22-13,.08-.1.21,0,.13.13-4.09,4.9-8.55,10.22-13.86,13.85q-2.14,3.94-4.33,7.91c.36-.2.73-.38,1.09-.56.07,0,.12.07.06.1-.41.21-.81.42-1.23.6-.69,1.25-1.37,2.5-2.08,3.75C427.58,385.57,427.19,385.33,427.32,385.05Z" style="fill: rgb(38, 50, 56); transform-origin: 438.902px 366.547px;" id="elfrqaxpquaou" class="animable"></path><path d="M431.7,380.44a78.75,78.75,0,0,0,10.07-6.72c.08-.07.21,0,.12.12a53.49,53.49,0,0,1-10,6.85C431.68,380.77,431.54,380.53,431.7,380.44Z" style="fill: rgb(38, 50, 56); transform-origin: 436.776px 377.199px;" id="elb1xzcu2qiqm" class="animable"></path><path d="M419.29,399.63c0,.27.49.26.48,0,.07-7.33,0-14.7.12-22.07,1.88-3.79,5.91-5.89,8.72-8.92a39.38,39.38,0,0,0,5.23-7.29,52.37,52.37,0,0,0,6.07-20.23c.77-7.84-2.21-33.73-5.51-32.83-1.72.46-7.27,13.29-8.74,17.52a122.13,122.13,0,0,0-5.22,21.5C417.76,364.54,418,382.26,419.29,399.63Z" style="fill: #7E22CE; transform-origin: 429.194px 354.048px;" id="elg0f5msckjfm" class="animable"></path><path d="M419.24,368l0,0c.4-9.28,2.49-18.65,4.44-27.65,2.11-9.7,4.58-18.83,9.57-27.48.09-.16.33,0,.24.15a102.3,102.3,0,0,0-7.68,21.09c.34-.53.74-1,1.09-1.52.14-.19.46,0,.32.19a13.24,13.24,0,0,1-1.56,2.2.09.09,0,0,1-.06,0c-1.72,6.93-2.95,14-4,21.09l.24-.27c.05-.06.14,0,.11.08-.13.24-.28.47-.42.71-.54,3.59-1,7.17-1.52,10.72,6.39-5.46,11.84-11.9,14.92-19.84,0,0,.08,0,.06,0-3,8.23-7.77,15.54-15.09,20.54-.13,1-.26,1.91-.4,2.86,0,.2-.34.15-.34,0,0-.85,0-1.7.08-2.54A.19.19,0,0,1,419.24,368Z" style="fill: rgb(38, 50, 56); transform-origin: 427.069px 341.903px;" id="el6r1dgu6b80q" class="animable"></path><path d="M422.25,354.54c4.89-7.29,9.45-14.37,13-22.42,0-.09.2,0,.16.06-3,8-7.23,16.12-12.93,22.55C422.38,354.86,422.15,354.69,422.25,354.54Z" style="fill: rgb(38, 50, 56); transform-origin: 428.82px 343.429px;" id="elw01bahgjc2e" class="animable"></path><path d="M428.74,330.32c2-3.58,4.16-7.07,6.06-10.72.06-.1.2,0,.15.09a55.5,55.5,0,0,1-5.89,10.81C428.92,330.68,428.63,330.52,428.74,330.32Z" style="fill: rgb(38, 50, 56); transform-origin: 431.838px 325.068px;" id="elihh2ell6z5a" class="animable"></path><path d="M428,331.87s0,.07,0,.07S427.91,331.87,428,331.87Z" style="fill: rgb(38, 50, 56); transform-origin: 427.98px 331.905px;" id="eloian8km52bk" class="animable"></path><path d="M414.33,378.42a74.56,74.56,0,0,1-1.71,14.45c.07.52.15,1,.22,1.58a68.39,68.39,0,0,0,2.59-16.11.49.49,0,0,0,0-.5h0A106.64,106.64,0,0,0,413.83,356c-2.27-13.47-7.23-26.41-16.63-36.51a.68.68,0,0,0-1,.21c-3.79,9.65-2.47,21.16.76,30.78a56.17,56.17,0,0,0,7.46,14.61C407.6,369.63,411.71,373.46,414.33,378.42Z" style="fill: #7E22CE; transform-origin: 404.695px 356.902px;" id="el5fwzzhsashk" class="animable"></path><path d="M398.31,324c8.91,14.46,15.11,31.6,15.86,48.68,0,.3-.49.38-.53.07-.21-1.53-.45-3.05-.69-4.56h0c-3.69-3.53-7.47-7.25-10.11-11.67,0-.07.07-.17.13-.09a124.12,124.12,0,0,0,9.82,10.68q-1-5.66-2.29-11.15c-.24-.28-.47-.56-.71-.83s.11-.45.27-.26l.21.23a127.47,127.47,0,0,0-4.66-14.79c-2.26-2.7-4.8-5-6.45-8.3a.07.07,0,0,1,.12-.07c1.33,1.87,2.61,3.74,4.12,5.47.6.69,1.26,1.33,1.88,2A114.32,114.32,0,0,0,398,324.2.2.2,0,0,1,398.31,324Z" style="fill: rgb(38, 50, 56); transform-origin: 406.083px 348.456px;" id="el3jf0rhcgzhr" class="animable"></path><path d="M400.11,341.84c2.88,3.87,6.16,7.57,8.84,11.58.08.11-.09.23-.19.14-3.44-3.23-6.35-7.63-8.84-11.61C399.84,341.83,400,341.72,400.11,341.84Z" style="fill: rgb(38, 50, 56); transform-origin: 404.435px 347.69px;" id="eloie34oxudch" class="animable"></path><path d="M409.35,354.31l.12.13c.09.08,0,.21-.13.13l-.12-.12C409.13,354.36,409.27,354.23,409.35,354.31Z" style="fill: rgb(38, 50, 56); transform-origin: 409.349px 354.44px;" id="el5fcd947hvtb" class="animable"></path><path d="M384.35,351.8c.72,7.44,4.63,16.32,9.4,22.05a23.3,23.3,0,0,0,7.63,5.95c3.3,1.64,6.76,3.52,10.17,4.86a66.11,66.11,0,0,1,3.6,12.79l.33-1.13c-2.19-18.83-14.38-34.93-30-45.26A.75.75,0,0,0,384.35,351.8Z" style="fill: #7E22CE; transform-origin: 399.912px 374.201px;" id="elabr1r1329lh" class="animable"></path><path d="M389.74,357.36c-.11-.1,0-.29.16-.2a63.7,63.7,0,0,1,19.86,24.48c.11.25-.24.48-.39.22-.72-1.27-1.46-2.5-2.21-3.72h0c-3.56-.67-6.93-3.18-9.57-5.56-.07-.06,0-.16.1-.1a21.77,21.77,0,0,0,4.51,3.16c1.45.74,3,1.2,4.52,1.79q-2-3.13-4.13-6a41.38,41.38,0,0,1-10.69-6,.1.1,0,1,1,.1-.17,104.38,104.38,0,0,0,9.94,5.31,91.64,91.64,0,0,0-7-8.18c-1.21-.64-2.44-1.28-3.61-2a.1.1,0,0,1,.08-.18,13.16,13.16,0,0,1,2.77,1.36C392.74,360.14,391.29,358.73,389.74,357.36Z" style="fill: rgb(38, 50, 56); transform-origin: 399.738px 369.555px;" id="elatpd2i3sgmo" class="animable"></path><path d="M390.07,363.86a5,5,0,0,1,.6.43c.06,0,0,.13-.08.1A5.45,5.45,0,0,1,390,364C389.86,364,390,363.79,390.07,363.86Z" style="fill: rgb(38, 50, 56); transform-origin: 390.317px 364.12px;" id="eltamaxmwzwpm" class="animable"></path><polygon points="439.81 438.24 397.09 438.24 400.54 399.34 401.3 390.76 435.61 390.76 436.36 399.34 439.81 438.24" style="fill: rgb(69, 90, 100); transform-origin: 418.45px 414.5px;" id="eldc8mbxpv0ub" class="animable"></polygon><polygon points="436.36 399.34 400.54 399.34 401.3 390.76 435.61 390.76 436.36 399.34" style="fill: rgb(38, 50, 56); transform-origin: 418.45px 395.05px;" id="elm3fcb8qup7f" class="animable"></polygon><rect x="399.26" y="384.76" width="38.39" height="8.49" style="fill: rgb(69, 90, 100); transform-origin: 418.455px 389.005px;" id="elgv6q2zijfst" class="animable"></rect></g><g id="freepik--speech-bubble--inject-31" class="animable animator-active" style="transform-origin: 382.41px 92.8323px;"><path d="M355.93,133.68a10.48,10.48,0,1,1-11.35-9.55A10.48,10.48,0,0,1,355.93,133.68Z" style="fill: rgb(255, 255, 255); transform-origin: 345.488px 134.571px;" id="elweesdvp3zd" class="animable"></path><path d="M355.93,133.68c.9,9.32-10.19,15.22-17.47,9.25a10.85,10.85,0,0,1-1.33-15.37c6.14-7.14,18.09-3.23,18.8,6.12Zm0,0c-.81-9.13-12.41-12.67-18.14-5.57A10.26,10.26,0,0,0,339,142.28c6.86,6,17.69.52,16.92-8.6Z" style="fill: rgb(38, 50, 56); transform-origin: 345.264px 134.611px;" id="elm6wy7g0n2x" class="animable"></path><path d="M328.15,144.56a5.83,5.83,0,1,1-6.31-5.31A5.84,5.84,0,0,1,328.15,144.56Z" style="fill: rgb(255, 255, 255); transform-origin: 322.341px 145.059px;" id="elkhqfcl7bvk" class="animable"></path><path d="M328.15,144.56A6.09,6.09,0,1,1,317.54,141a6.11,6.11,0,0,1,10.61,3.53Zm0,0c-.88-7.37-11.54-6.39-11.12,1,.85,7.32,11.52,6.45,11.12-1Z" style="fill: rgb(38, 50, 56); transform-origin: 322.08px 145.071px;" id="eltwo9dh07l3e" class="animable"></path><path d="M447.48,88.73a30.62,30.62,0,0,1-42.29,31.9,25.68,25.68,0,0,1-40.85-.09,19.53,19.53,0,0,1-3.43.72,20.83,20.83,0,0,1-19.57-32.64,30.61,30.61,0,0,1,41.22-44.28,25.68,25.68,0,0,1,44.09,7,16.23,16.23,0,0,1,3.29-.75,16.8,16.8,0,0,1,14.45,28A30,30,0,0,1,447.48,88.73Z" style="fill: rgb(255, 255, 255); transform-origin: 391.778px 82.7002px;" id="elf8o3mz123q4" class="animable"></path><path d="M447.48,88.73a30.74,30.74,0,0,1-42.36,32.07l.21-.06a25.93,25.93,0,0,1-41.24,0l.34.11a19.17,19.17,0,0,1-4.81.83C342,122.77,330.87,102.83,341,88.36l0,.54c-15.1-18.93-3.13-47.36,20.91-50a30.87,30.87,0,0,1,20.83,5.18l-.41.07c12.49-15.59,37.48-11.58,44.47,7.13l-.19-.09a15,15,0,0,1,4.09-.79,16.88,16.88,0,0,1,13.72,28.21,29.06,29.06,0,0,1,3.07,10.12Zm0,0a30.1,30.1,0,0,0-3.12-10.15,16.72,16.72,0,0,0-17.8-27c-6.87-18.43-31.52-22.45-43.77-7l-.17.22-.24-.16a30.1,30.1,0,0,0-20.4-5c-23.36,2.7-34.77,30.25-20.28,48.71l.21.27-.19.27c-9.8,13.89.88,33.12,17.86,32.15a18.93,18.93,0,0,0,4.88-.85,25.44,25.44,0,0,0,40.59.34l.09-.11.12.06a30.56,30.56,0,0,0,42.22-31.74Z" style="fill: rgb(38, 50, 56); transform-origin: 391.571px 82.7319px;" id="elscvyjrssb2" class="animable"></path></g><g id="freepik--Symbol--inject-31" class="animable" style="transform-origin: 393.652px 82.6793px;"><path d="M395.25,87.05,395,91.28a3.1,3.1,0,0,1-3.36,3,3.19,3.19,0,0,1-3-3.36l.38-6.76c0-.07.07-.06.08-.13S389,84,389,83.9a3.27,3.27,0,0,1,3.36-3,7.3,7.3,0,1,0,.82-14.57,7.2,7.2,0,0,0-6.44,3.23,3.2,3.2,0,1,1-5.35-3.5,13.69,13.69,0,1,1,13.82,21Zm-.8,14.24-.07,1.17a3.11,3.11,0,0,1-3.36,3,3.21,3.21,0,0,1-3-3.37l.07-1.17a3.23,3.23,0,0,1,3.36-3A3.15,3.15,0,0,1,394.45,101.29Z" style="fill: #7E22CE; transform-origin: 393.652px 82.6793px;" id="elv6l90l0ij7f" class="animable"></path></g><defs>     <filter id="active" height="200%">         <feMorphology in="SourceAlpha" result="DILATED" operator="dilate" radius="2"></feMorphology>                <feFlood flood-color="#32DFEC" flood-opacity="1" result="PINK"></feFlood>        <feComposite in="PINK" in2="DILATED" operator="in" result="OUTLINE"></feComposite>        <feMerge>            <feMergeNode in="OUTLINE"></feMergeNode>            <feMergeNode in="SourceGraphic"></feMergeNode>        </feMerge>    </filter>    <filter id="hover" height="200%">        <feMorphology in="SourceAlpha" result="DILATED" operator="dilate" radius="2"></feMorphology>                <feFlood flood-color="#ff0000" flood-opacity="0.5" result="PINK"></feFlood>        <feComposite in="PINK" in2="DILATED" operator="in" result="OUTLINE"></feComposite>        <feMerge>            <feMergeNode in="OUTLINE"></feMergeNode>            <feMergeNode in="SourceGraphic"></feMergeNode>        </feMerge>            <feColorMatrix type="matrix" values="0   0   0   0   0                0   1   0   0   0                0   0   0   0   0                0   0   0   1   0 "></feColorMatrix>    </filter></defs></svg>